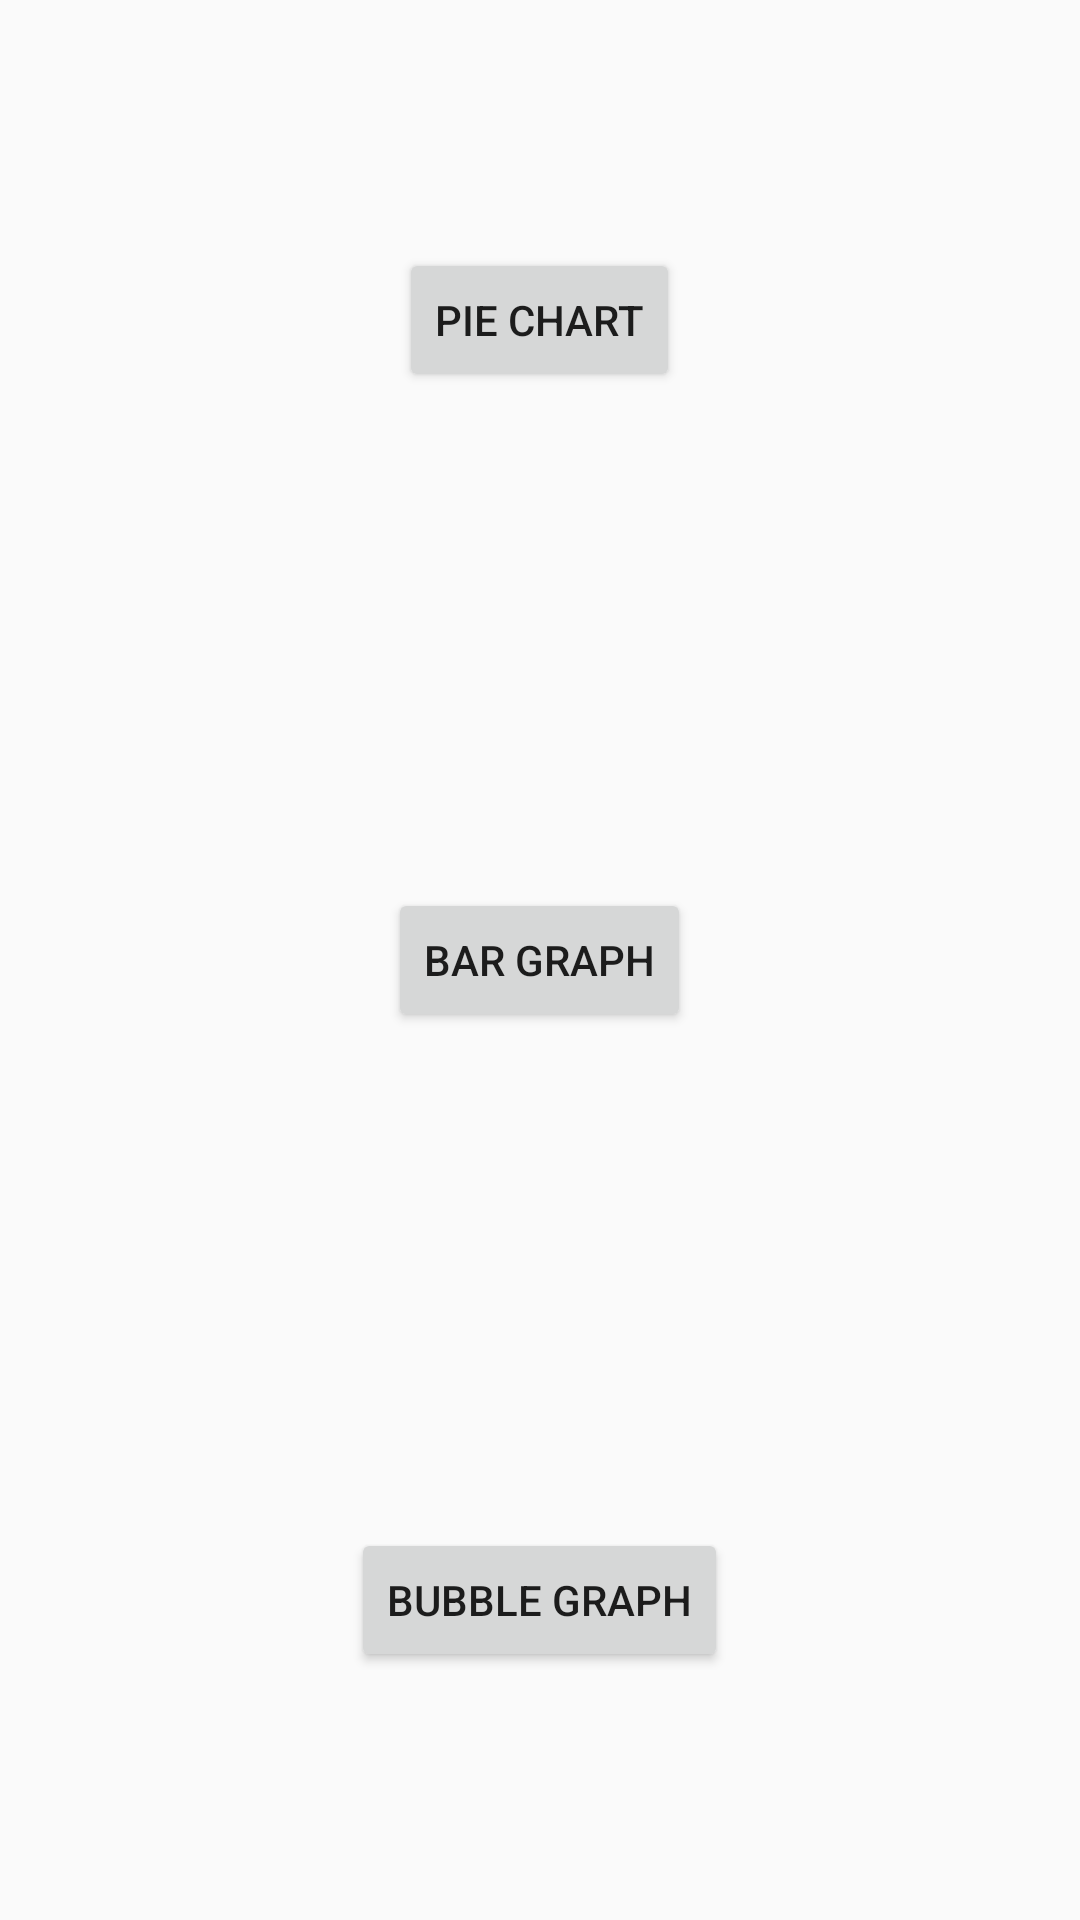

Write the Android layout XML for this screen, with the resource values it uses.
<!-- AndroidManifest.xml: application theme AppTheme -->
<!-- res/layout/activity_graph_question1.xml -->
<?xml version="1.0" encoding="utf-8"?>
<LinearLayout xmlns:android="http://schemas.android.com/apk/res/android"
    android:layout_width="fill_parent"
    android:layout_height="fill_parent"
    android:orientation="vertical"
    android:id="@+id/FRAGMENT_PLACEHOLDER">

    <LinearLayout
        android:layout_width="wrap_content"
        android:layout_height="0dp"
        android:layout_gravity="center"
        android:layout_weight="1"
        android:gravity="center"
        android:orientation="vertical">

        <Button
            android:id="@+id/pie_chart"
            android:layout_width="wrap_content"
            android:layout_height="wrap_content"
            android:text="@string/pie_chart" />
    </LinearLayout>

    <LinearLayout
        android:layout_width="wrap_content"
        android:layout_height="0dp"
        android:layout_gravity="center"
        android:layout_weight="1"
        android:gravity="center"
        android:orientation="vertical">

        <Button
            android:id="@+id/bar_graph"
            android:layout_width="wrap_content"
            android:layout_height="wrap_content"
            android:text="@string/bar_graph" />
    </LinearLayout>

    <LinearLayout
        android:layout_width="wrap_content"
        android:layout_height="0dp"
        android:layout_gravity="center"
        android:layout_weight="1"
        android:gravity="center"
        android:orientation="vertical">

        <Button
            android:id="@+id/bubble_graph"
            android:layout_width="wrap_content"
            android:layout_height="wrap_content"
            android:text="@string/scatter_plot" />
    </LinearLayout>
</LinearLayout>
<!-- resources referenced by this layout -->
<resources>
  <string name="bar_graph">Bar Graph</string>
  <string name="pie_chart">Pie Chart</string>
  <string name="scatter_plot">Bubble Graph</string>
  <style name="AppTheme" parent="@style/Theme.AppCompat.Light.NoActionBar">
          
          <item name="colorPrimary">@color/colorPrimary</item>
          <item name="colorPrimaryDark">@color/colorPrimaryDark</item>
          <item name="colorAccent">@color/colorAccent</item>
          <item name="windowNoTitle">true</item>
          <item name="windowActionBar">false</item>
      </style>
  <color name="colorPrimary">#FFC107</color>
  <color name="colorPrimaryDark">#FFA000</color>
  <color name="colorAccent">#FFC107</color>
</resources>
